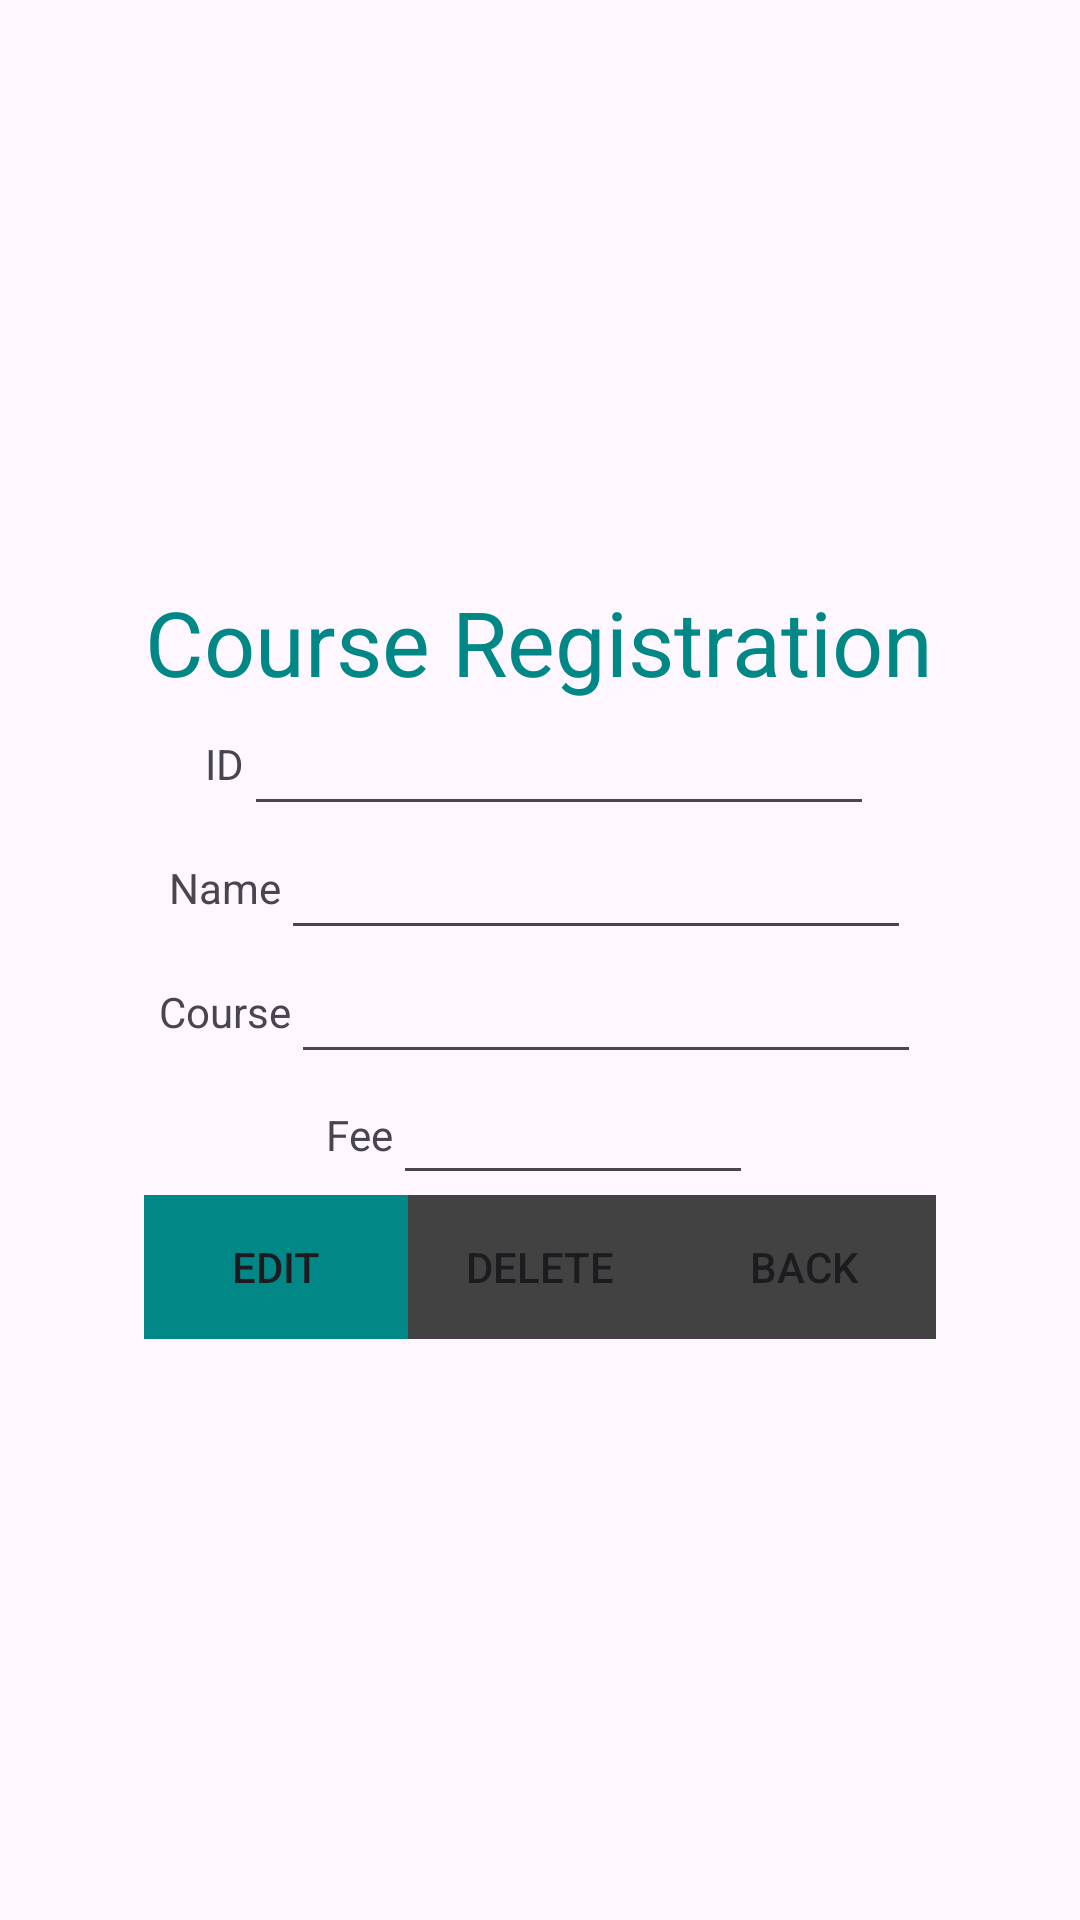

Android layout source for this screen:
<!-- AndroidManifest.xml: application theme Theme.MyCourseNew -->
<!-- res/layout/activity_edit.xml -->
<?xml version="1.0" encoding="utf-8"?>
<LinearLayout xmlns:android="http://schemas.android.com/apk/res/android"
    xmlns:app="http://schemas.android.com/apk/res-auto"
    xmlns:tools="http://schemas.android.com/tools"
    android:id="@+id/main"
    android:layout_width="match_parent"
    android:layout_height="match_parent"
    android:orientation="vertical"
    android:gravity="center"
    tools:context=".edit">

    <LinearLayout
        android:layout_width="wrap_content"
        android:layout_height="wrap_content"
        android:orientation="vertical"
        android:gravity="center">

        <TextView
            android:layout_width="wrap_content"
            android:layout_height="wrap_content"
            android:text="Course Registration"
            android:textColor="@color/design_default_color_secondary_variant"
            android:textSize="30dp"
            />


    </LinearLayout>

    <LinearLayout
        android:layout_width="wrap_content"
        android:layout_height="wrap_content"
        android:orientation="horizontal"
        android:gravity="center">

        <TextView
            android:layout_width="wrap_content"
            android:layout_height="wrap_content"
            android:text="ID"
            />

        <EditText
            android:layout_width="wrap_content"
            android:layout_height="wrap_content"
            android:layout_weight="1"
            android:ems="10"
            android:id="@+id/id"
            android:textAlignment="center"
            />

    </LinearLayout>




    <LinearLayout
        android:layout_width="wrap_content"
        android:layout_height="wrap_content"
        android:orientation="horizontal"
        android:gravity="center">

        <TextView
            android:layout_width="wrap_content"
            android:layout_height="wrap_content"
            android:text="Name"
            />

        <EditText
            android:layout_width="wrap_content"
            android:layout_height="wrap_content"
            android:layout_weight="1"
            android:ems="10"
            android:id="@+id/name"
            android:textAlignment="center"
            />

    </LinearLayout>

    <LinearLayout
        android:layout_width="wrap_content"
        android:layout_height="wrap_content"
        android:orientation="horizontal"
        android:gravity="center">

        <TextView
            android:layout_width="wrap_content"
            android:layout_height="wrap_content"
            android:text="Course"
            />

        <EditText
            android:layout_width="wrap_content"
            android:layout_height="wrap_content"
            android:layout_weight="1"
            android:ems="10"
            android:id="@+id/course"
            android:textAlignment="center"
            />

    </LinearLayout>

    <LinearLayout
        android:layout_width="wrap_content"
        android:layout_height="wrap_content"
        android:orientation="horizontal"
        android:gravity="center">

        <TextView
            android:layout_width="wrap_content"
            android:layout_height="wrap_content"
            android:text="Fee"
            />

        <EditText
            android:layout_width="120dp"
            android:layout_height="wrap_content"
            android:layout_weight="1"
            android:ems="10"
            android:id="@+id/fee"
            android:textAlignment="center"
            android:padding="8dp"
            />

    </LinearLayout>

    <LinearLayout
        android:layout_width="wrap_content"
        android:layout_height="wrap_content"
        android:orientation="horizontal"
        android:gravity="center">

        <Button
            android:layout_width="wrap_content"
            android:layout_height="wrap_content"
            android:layout_weight="1"
            android:id="@+id/bt1"
            android:text="Edit"
            android:background="@color/design_default_color_secondary_variant"


            />

        <Button
            android:layout_width="wrap_content"
            android:layout_height="wrap_content"
            android:layout_weight="1"
            android:id="@+id/bt2"
            android:text="Delete"
            android:background="@color/cardview_dark_background"

            />

        <Button
            android:layout_width="wrap_content"
            android:layout_height="wrap_content"
            android:layout_weight="1"
            android:id="@+id/bt3"
            android:text="Back"
            android:background="@color/cardview_dark_background"

            />

    </LinearLayout>

</LinearLayout>
<!-- resources referenced by this layout -->
<resources>
  <style name="Theme.MyCourseNew" parent="Base.Theme.MyCourseNew" />
  <style name="Base.Theme.MyCourseNew" parent="Theme.Material3.DayNight.NoActionBar">
          
          
      </style>
</resources>
